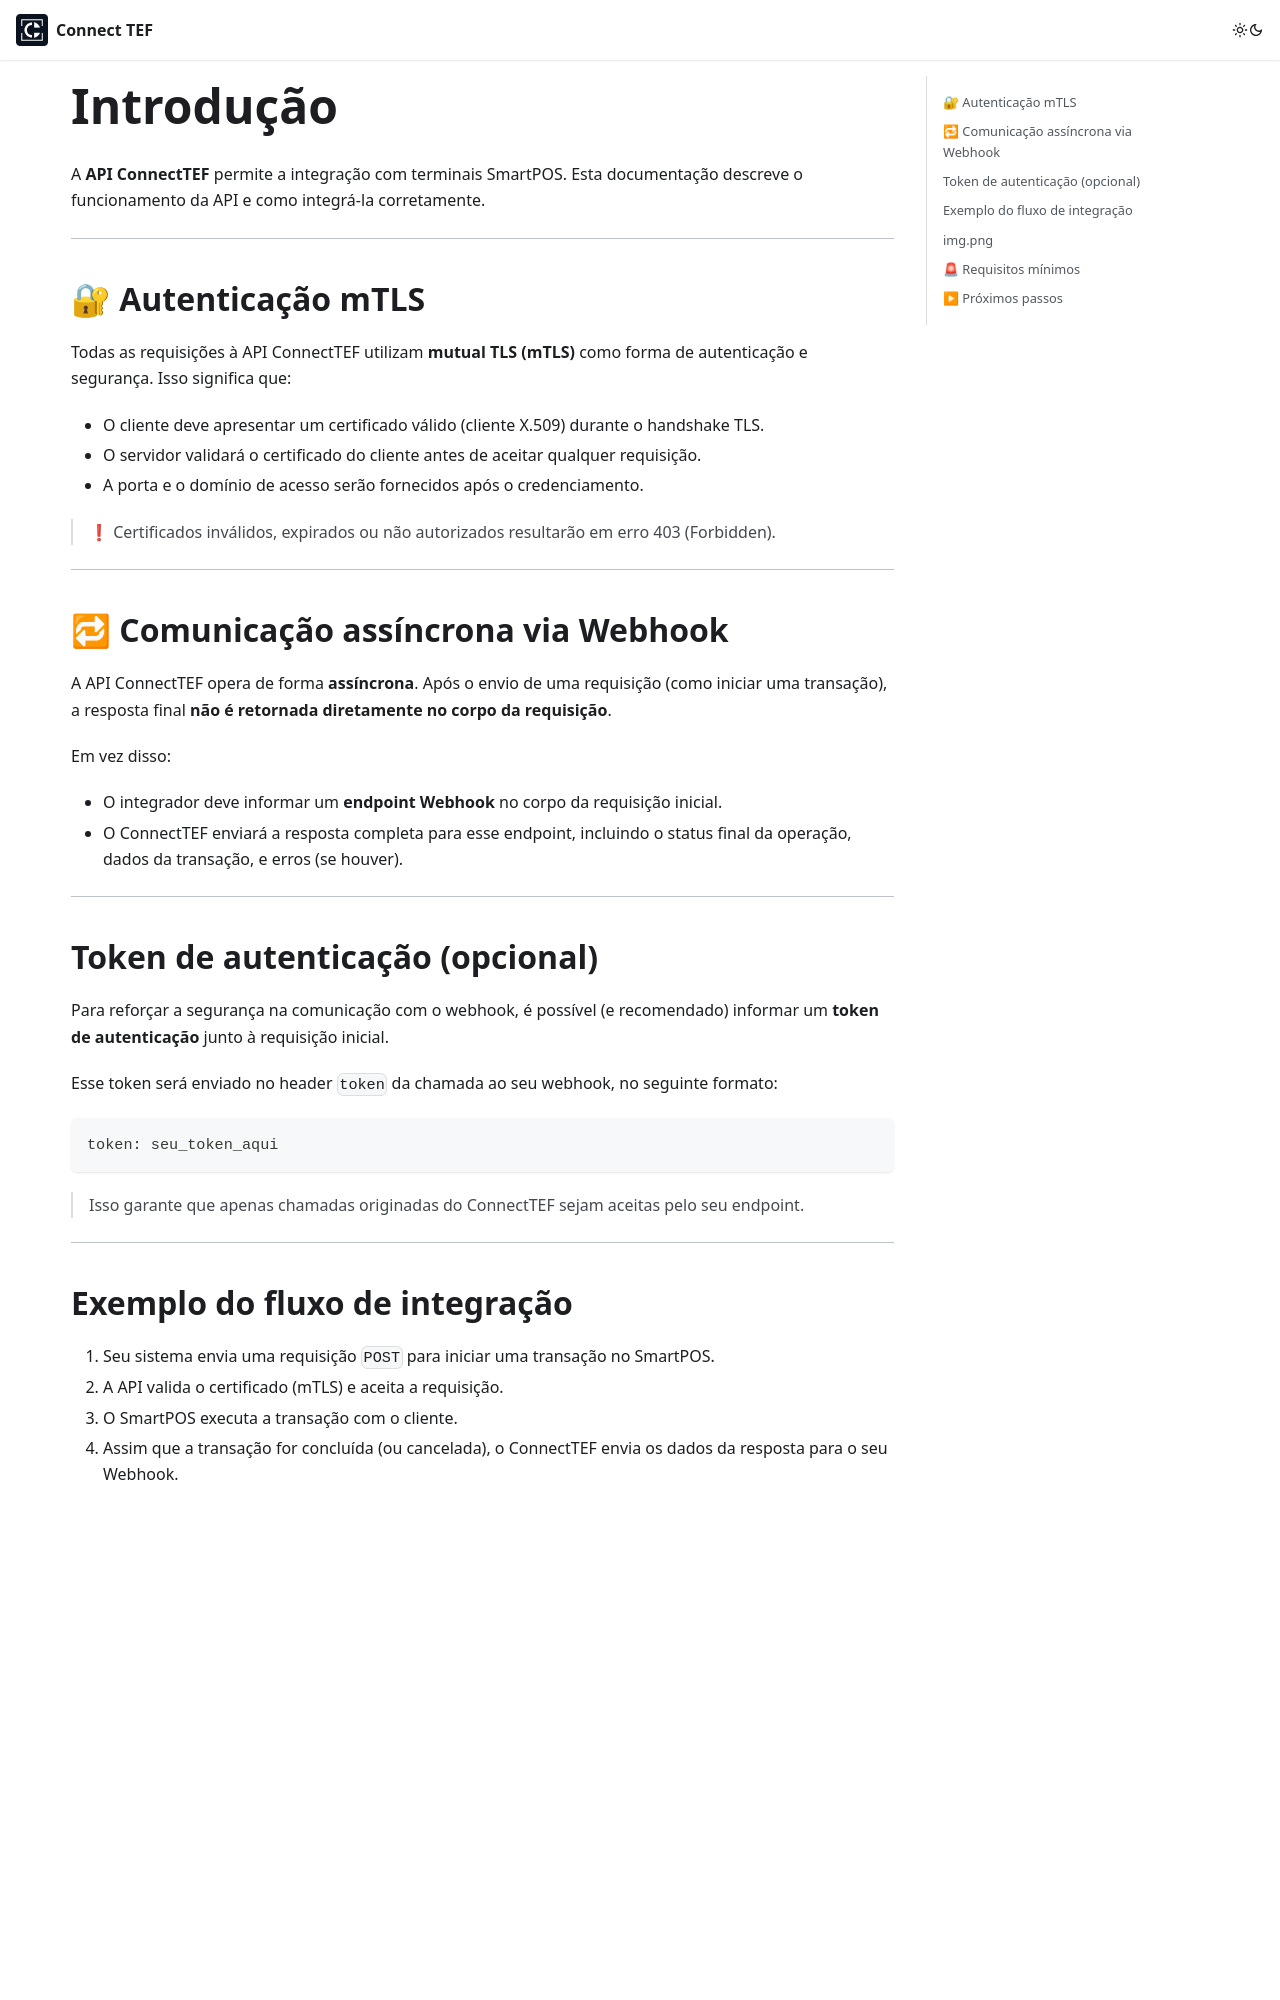

repository: connecttef/doc · page: docs/integracoes/integracao-via-api/introducao/index.html · generator: docusaurus

---
sidebar_position: 1
---

# Introdução

A **API ConnectTEF** permite a integração com terminais SmartPOS. Esta documentação descreve o funcionamento da API e como integrá-la corretamente.

---

## 🔐 Autenticação mTLS

Todas as requisições à API ConnectTEF utilizam **mutual TLS (mTLS)** como forma de autenticação e segurança. Isso significa que:

- O cliente deve apresentar um certificado válido (cliente X.509) durante o handshake TLS.
- O servidor validará o certificado do cliente antes de aceitar qualquer requisição.
- A porta e o domínio de acesso serão fornecidos após o credenciamento.

> ❗ Certificados inválidos, expirados ou não autorizados resultarão em erro 403 (Forbidden).

---

## 🔁 Comunicação assíncrona via Webhook

A API ConnectTEF opera de forma **assíncrona**. Após o envio de uma requisição (como iniciar uma transação), a resposta final **não é retornada diretamente no corpo da requisição**.

Em vez disso:

- O integrador deve informar um **endpoint Webhook** no corpo da requisição inicial.
- O ConnectTEF enviará a resposta completa para esse endpoint, incluindo o status final da operação, dados da transação, e erros (se houver).

---

## Token de autenticação (opcional)

Para reforçar a segurança na comunicação com o webhook, é possível (e recomendado) informar um **token de autenticação** junto à requisição inicial.

Esse token será enviado no header `token` da chamada ao seu webhook, no seguinte formato:

```http
token: seu_token_aqui
````

> Isso garante que apenas chamadas originadas do ConnectTEF sejam aceitas pelo seu endpoint.

---
